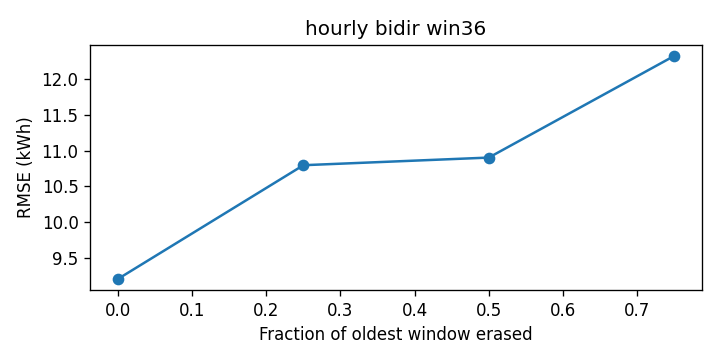

The data file committed next to this chart (first rows):
cutoff, rmse_kwh
0.0, 9.209
0.25, 10.8
0.5, 10.9
0.75, 12.32
